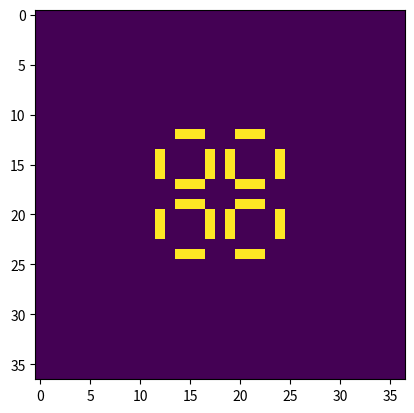

This chart was generated by the following Python code:
import sys, argparse
import numpy as np
import matplotlib.pyplot as plt 
import matplotlib.animation as animation

def update(frameNum, img, grid, N, direction):
    # copy grid since we require 8 neighbors for calculation
    # and we go line by line 
    newGrid = grid.copy()
    for i in range(N):
        for j in range(N):
            # compute 8-neghbor sum
            # using toroidal boundary conditions - x and y wrap around 
            # so that the simulaton takes place on a toroidal surface.
            total = int((grid[i, (j-1)%N] + grid[i, (j+1)%N] + 
                         grid[(i-1)%N, j] + grid[(i+1)%N, j] + 
                         grid[(i-1)%N, (j-1)%N] + grid[(i-1)%N, (j+1)%N] + 
                         grid[(i+1)%N, (j-1)%N] + grid[(i+1)%N, (j+1)%N])/255)
            # apply Conway's rules
            if grid[i, j]  == 255:
                if (total < 2) or (total > 3):
                    newGrid[i, j] = 0
            else:
                if total == 3:
                    newGrid[i, j] = 255
    
    if direction == "up":
        for i in range(N):
            if i == N-1:
                newGrid[N-1] = [0] * N
            else:
                newGrid[i] = newGrid[i+1]

    if direction == "left":
        for i in range(N):
            for j in range(N):
                if j == N-1:
                    newGrid[i][N-1] = [0] * N
                else:
                    newGrid[i][j] = newGrid[i][j+1]

    if direction == "down":
        for i in range(N):
            if i == N-1:
                newGrid[N-1] = [0] * N
            else:
                newGrid[i+1] = newGrid[i]

    if direction == "right":
        for i in range(N):
            for j in range(N):
                if j == 0:
                    newGrid[i][0] = [0] * N
                else:
                    newGrid[i][j] = newGrid[i][j-1]

    # update data
    img.set_data(newGrid)
    grid[:] = newGrid[:]

    return img,

def on_key(event):
    if event.key in ["left","right","up","down"]:
        update(1, img, grid, 37, event.key)
        fig.canvas.draw()
    
grid = np.array([
    [0, 0, 0, 0, 0, 0, 0, 0, 0, 0, 0, 0, 0, 0, 0, 0, 0, 0, 0, 0, 0, 0, 0, 0, 0, 0, 0, 0, 0, 0, 0, 0, 0, 0, 0, 0, 0],
    [0, 0, 0, 0, 0, 0, 0, 0, 0, 0, 0, 0, 0, 0, 0, 0, 0, 0, 0, 0, 0, 0, 0, 0, 0, 0, 0, 0, 0, 0, 0, 0, 0, 0, 0, 0, 0],
    [0, 0, 0, 0, 0, 0, 0, 0, 0, 0, 0, 0, 0, 0, 0, 0, 0, 0, 0, 0, 0, 0, 0, 0, 0, 0, 0, 0, 0, 0, 0, 0, 0, 0, 0, 0, 0],
    [0, 0, 0, 0, 0, 0, 0, 0, 0, 0, 0, 0, 0, 0, 0, 0, 0, 0, 0, 0, 0, 0, 0, 0, 0, 0, 0, 0, 0, 0, 0, 0, 0, 0, 0, 0, 0],
    [0, 0, 0, 0, 0, 0, 0, 0, 0, 0, 0, 0, 0, 0, 0, 0, 0, 0, 0, 0, 0, 0, 0, 0, 0, 0, 0, 0, 0, 0, 0, 0, 0, 0, 0, 0, 0],
    [0, 0, 0, 0, 0, 0, 0, 0, 0, 0, 0, 0, 0, 0, 0, 0, 0, 0, 0, 0, 0, 0, 0, 0, 0, 0, 0, 0, 0, 0, 0, 0, 0, 0, 0, 0, 0],
    [0, 0, 0, 0, 0, 0, 0, 0, 0, 0, 0, 0, 0, 0, 0, 0, 0, 0, 0, 0, 0, 0, 0, 0, 0, 0, 0, 0, 0, 0, 0, 0, 0, 0, 0, 0, 0],
    [0, 0, 0, 0, 0, 0, 0, 0, 0, 0, 0, 0, 0, 0, 0, 0, 0, 0, 0, 0, 0, 0, 0, 0, 0, 0, 0, 0, 0, 0, 0, 0, 0, 0, 0, 0, 0],
    [0, 0, 0, 0, 0, 0, 0, 0, 0, 0, 0, 0, 0, 0, 0, 0, 0, 0, 0, 0, 0, 0, 0, 0, 0, 0, 0, 0, 0, 0, 0, 0, 0, 0, 0, 0, 0],
    [0, 0, 0, 0, 0, 0, 0, 0, 0, 0, 0, 0, 0, 0, 0, 0, 0, 0, 0, 0, 0, 0, 0, 0, 0, 0, 0, 0, 0, 0, 0, 0, 0, 0, 0, 0, 0],
    [0, 0, 0, 0, 0, 0, 0, 0, 0, 0, 0, 0, 0, 0, 0, 0, 0, 0, 0, 0, 0, 0, 0, 0, 0, 0, 0, 0, 0, 0, 0, 0, 0, 0, 0, 0, 0],
    [0, 0, 0, 0, 0, 0, 0, 0, 0, 0, 0, 0, 0, 0, 0, 0, 0, 0, 0, 0, 0, 0, 0, 0, 0, 0, 0, 0, 0, 0, 0, 0, 0, 0, 0, 0, 0],
    [0, 0, 0, 0, 0, 0, 0, 0, 0, 0, 0, 0, 0, 0, 255, 255, 255, 0, 0, 0, 255, 255, 255, 0, 0, 0, 0, 0, 0, 0, 0, 0, 0, 0, 0, 0, 0],
    [0, 0, 0, 0, 0, 0, 0, 0, 0, 0, 0, 0, 0, 0, 0, 0, 0, 0, 0, 0, 0, 0, 0, 0, 0, 0, 0, 0, 0, 0, 0, 0, 0, 0, 0, 0, 0],
    [0, 0, 0, 0, 0, 0, 0, 0, 0, 0, 0, 0, 255, 0, 0, 0, 0, 255, 0, 255, 0, 0, 0, 0, 255, 0, 0, 0, 0, 0, 0, 0, 0, 0, 0, 0, 0],
    [0, 0, 0, 0, 0, 0, 0, 0, 0, 0, 0, 0, 255, 0, 0, 0, 0, 255, 0, 255, 0, 0, 0, 0, 255, 0, 0, 0, 0, 0, 0, 0, 0, 0, 0, 0, 0],
    [0, 0, 0, 0, 0, 0, 0, 0, 0, 0, 0, 0, 255, 0, 0, 0, 0, 255, 0, 255, 0, 0, 0, 0, 255, 0, 0, 0, 0, 0, 0, 0, 0, 0, 0, 0, 0],
    [0, 0, 0, 0, 0, 0, 0, 0, 0, 0, 0, 0, 0, 0, 255, 255, 255, 0, 0, 0, 255, 255, 255, 0, 0, 0, 0, 0, 0, 0, 0, 0, 0, 0, 0, 0, 0],
    [0, 0, 0, 0, 0, 0, 0, 0, 0, 0, 0, 0, 0, 0, 0, 0, 0, 0, 0, 0, 0, 0, 0, 0, 0, 0, 0, 0, 0, 0, 0, 0, 0, 0, 0, 0, 0],
    [0, 0, 0, 0, 0, 0, 0, 0, 0, 0, 0, 0, 0, 0, 255, 255, 255, 0, 0, 0, 255, 255, 255, 0, 0, 0, 0, 0, 0, 0, 0, 0, 0, 0, 0, 0, 0],
    [0, 0, 0, 0, 0, 0, 0, 0, 0, 0, 0, 0, 255, 0, 0, 0, 0, 255, 0, 255, 0, 0, 0, 0, 255, 0, 0, 0, 0, 0, 0, 0, 0, 0, 0, 0, 0],
    [0, 0, 0, 0, 0, 0, 0, 0, 0, 0, 0, 0, 255, 0, 0, 0, 0, 255, 0, 255, 0, 0, 0, 0, 255, 0, 0, 0, 0, 0, 0, 0, 0, 0, 0, 0, 0],
    [0, 0, 0, 0, 0, 0, 0, 0, 0, 0, 0, 0, 255, 0, 0, 0, 0, 255, 0, 255, 0, 0, 0, 0, 255, 0, 0, 0, 0, 0, 0, 0, 0, 0, 0, 0, 0],
    [0, 0, 0, 0, 0, 0, 0, 0, 0, 0, 0, 0, 0, 0, 0, 0, 0, 0, 0, 0, 0, 0, 0, 0, 0, 0, 0, 0, 0, 0, 0, 0, 0, 0, 0, 0, 0],
    [0, 0, 0, 0, 0, 0, 0, 0, 0, 0, 0, 0, 0, 0, 255, 255, 255, 0, 0, 0, 255, 255, 255, 0, 0, 0, 0, 0, 0, 0, 0, 0, 0, 0, 0, 0, 0],
    [0, 0, 0, 0, 0, 0, 0, 0, 0, 0, 0, 0, 0, 0, 0, 0, 0, 0, 0, 0, 0, 0, 0, 0, 0, 0, 0, 0, 0, 0, 0, 0, 0, 0, 0, 0, 0],
    [0, 0, 0, 0, 0, 0, 0, 0, 0, 0, 0, 0, 0, 0, 0, 0, 0, 0, 0, 0, 0, 0, 0, 0, 0, 0, 0, 0, 0, 0, 0, 0, 0, 0, 0, 0, 0],
    [0, 0, 0, 0, 0, 0, 0, 0, 0, 0, 0, 0, 0, 0, 0, 0, 0, 0, 0, 0, 0, 0, 0, 0, 0, 0, 0, 0, 0, 0, 0, 0, 0, 0, 0, 0, 0],
    [0, 0, 0, 0, 0, 0, 0, 0, 0, 0, 0, 0, 0, 0, 0, 0, 0, 0, 0, 0, 0, 0, 0, 0, 0, 0, 0, 0, 0, 0, 0, 0, 0, 0, 0, 0, 0],
    [0, 0, 0, 0, 0, 0, 0, 0, 0, 0, 0, 0, 0, 0, 0, 0, 0, 0, 0, 0, 0, 0, 0, 0, 0, 0, 0, 0, 0, 0, 0, 0, 0, 0, 0, 0, 0],
    [0, 0, 0, 0, 0, 0, 0, 0, 0, 0, 0, 0, 0, 0, 0, 0, 0, 0, 0, 0, 0, 0, 0, 0, 0, 0, 0, 0, 0, 0, 0, 0, 0, 0, 0, 0, 0],
    [0, 0, 0, 0, 0, 0, 0, 0, 0, 0, 0, 0, 0, 0, 0, 0, 0, 0, 0, 0, 0, 0, 0, 0, 0, 0, 0, 0, 0, 0, 0, 0, 0, 0, 0, 0, 0],
    [0, 0, 0, 0, 0, 0, 0, 0, 0, 0, 0, 0, 0, 0, 0, 0, 0, 0, 0, 0, 0, 0, 0, 0, 0, 0, 0, 0, 0, 0, 0, 0, 0, 0, 0, 0, 0],
    [0, 0, 0, 0, 0, 0, 0, 0, 0, 0, 0, 0, 0, 0, 0, 0, 0, 0, 0, 0, 0, 0, 0, 0, 0, 0, 0, 0, 0, 0, 0, 0, 0, 0, 0, 0, 0],
    [0, 0, 0, 0, 0, 0, 0, 0, 0, 0, 0, 0, 0, 0, 0, 0, 0, 0, 0, 0, 0, 0, 0, 0, 0, 0, 0, 0, 0, 0, 0, 0, 0, 0, 0, 0, 0],
    [0, 0, 0, 0, 0, 0, 0, 0, 0, 0, 0, 0, 0, 0, 0, 0, 0, 0, 0, 0, 0, 0, 0, 0, 0, 0, 0, 0, 0, 0, 0, 0, 0, 0, 0, 0, 0],
    [0, 0, 0, 0, 0, 0, 0, 0, 0, 0, 0, 0, 0, 0, 0, 0, 0, 0, 0, 0, 0, 0, 0, 0, 0, 0, 0, 0, 0, 0, 0, 0, 0, 0, 0, 0, 0]
])

# set up animation
fig, ax = plt.subplots()
img = ax.imshow(grid, interpolation='nearest')
# ani = animation.FuncAnimation(fig, update, fargs=(img, grid, 100, ), frames = 400, interval=50)
# ani.save('basic_animation.mp4', fps=40)
plt.connect('key_press_event', on_key)
plt.show()
